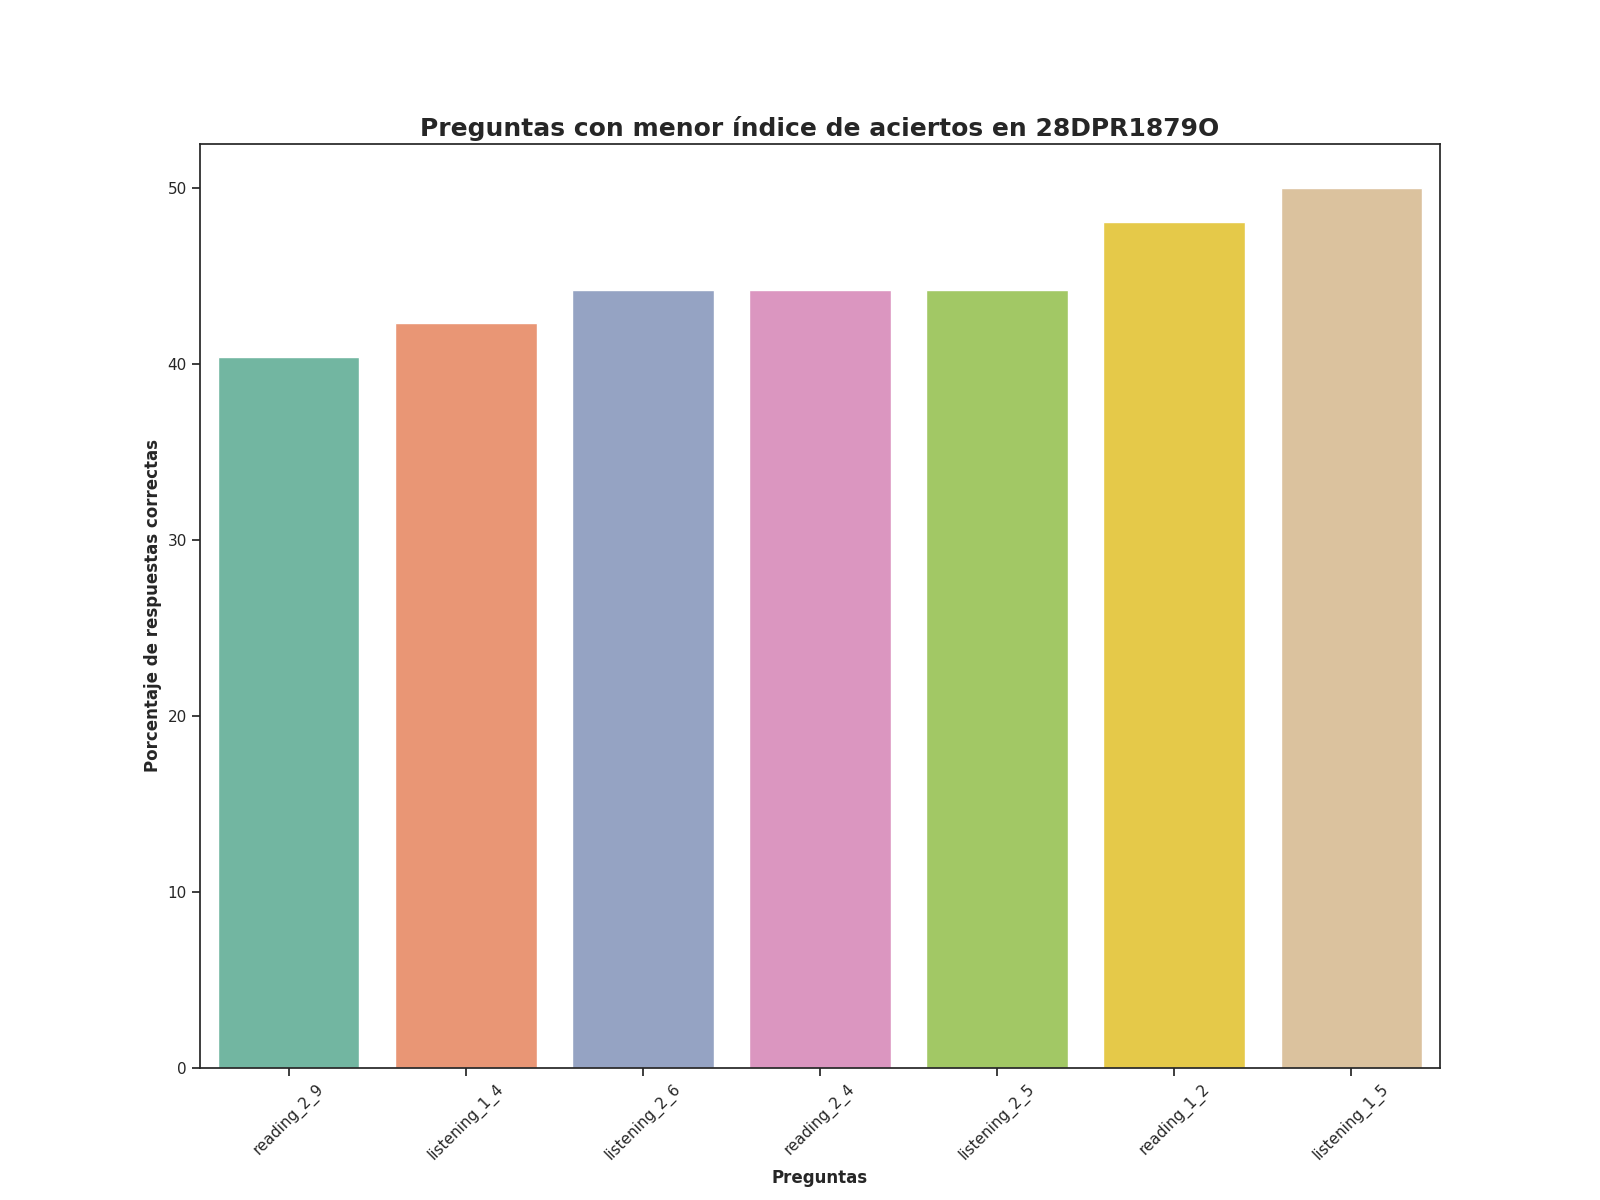

The table this chart was drawn from, first rows:
Top, Pregunta, Porcentaje de respuestas correctas, Número de respuestas correctas
1, reading_2_9, 40.38, 21.0
2, listening_1_4, 42.31, 22.0
3, listening_2_6, 44.23, 23.0
4, reading_2_4, 44.23, 23.0
5, listening_2_5, 44.23, 23.0
6, reading_1_2, 48.08, 25.0
7, listening_1_5, 50.0, 26.0
